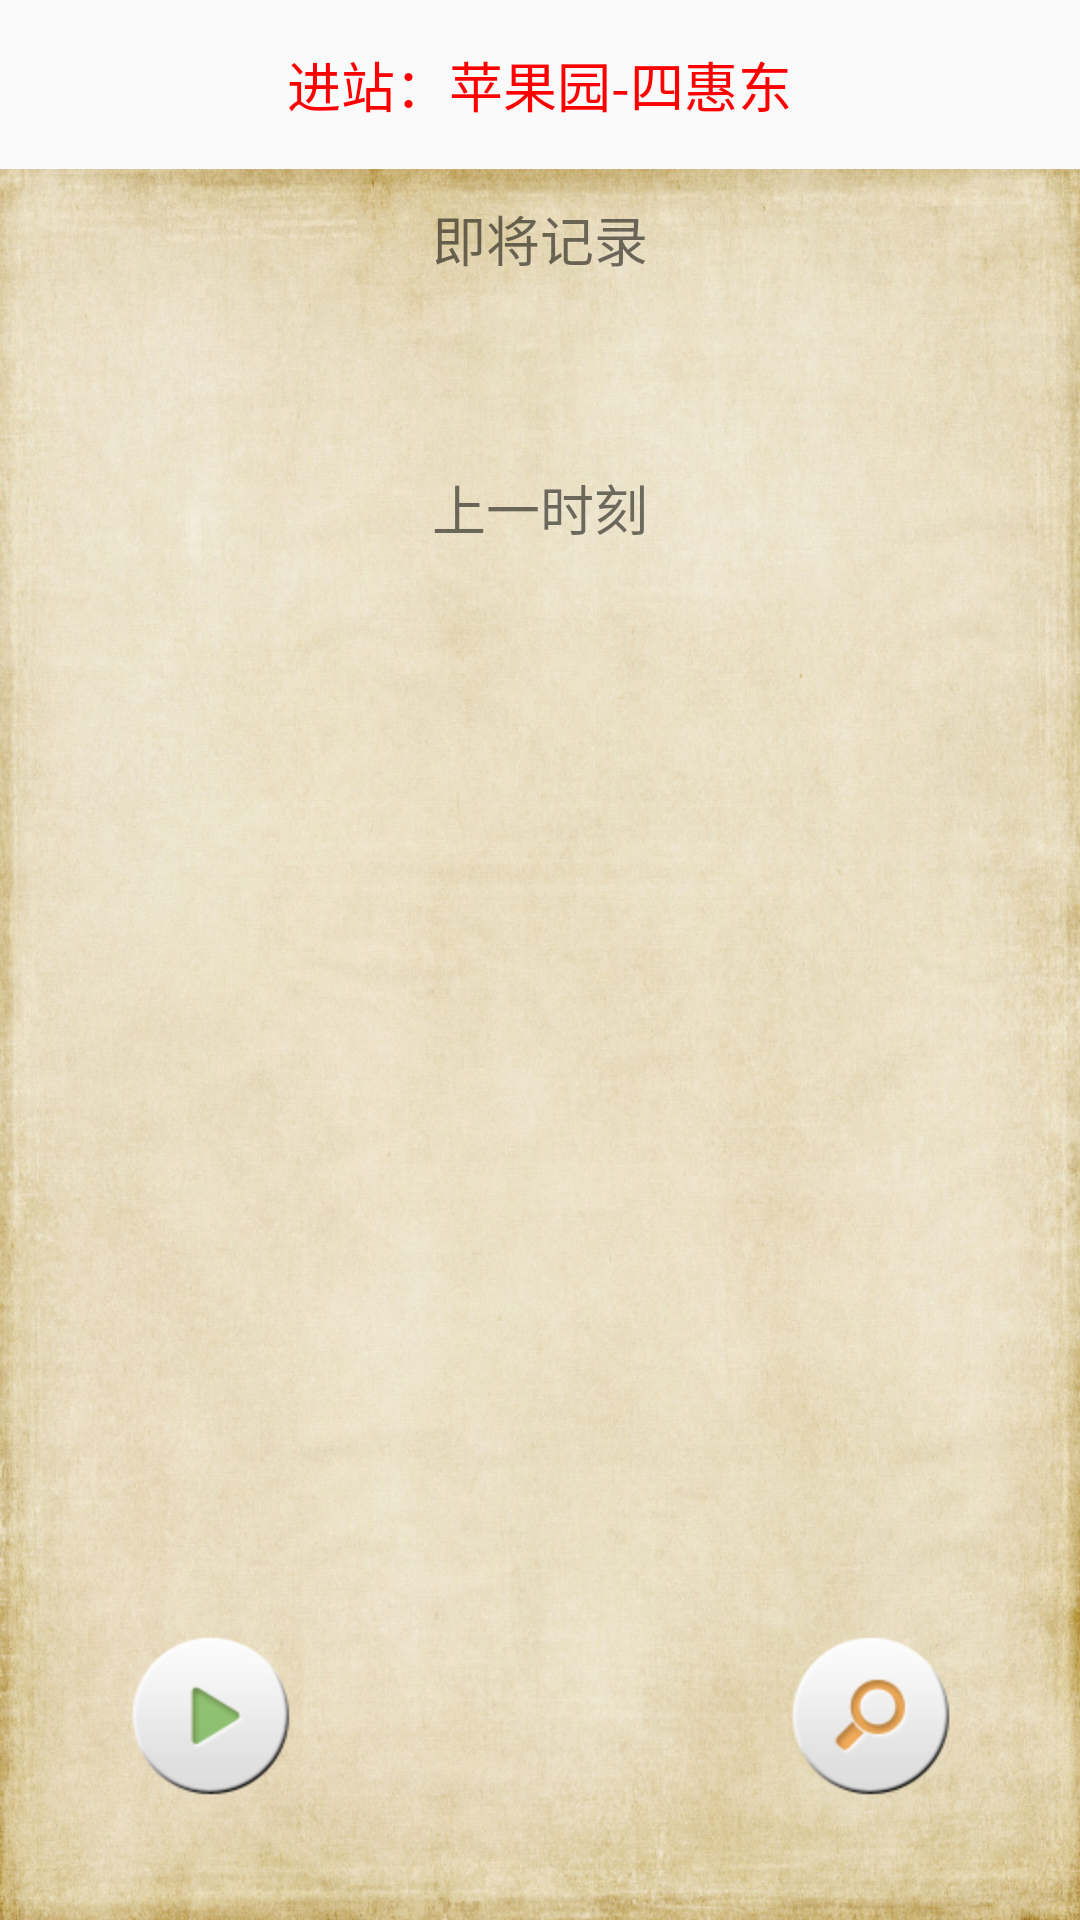

Here is an Android app screen rendered from its layout file. Give the layout XML and the strings, colors and styles it references.
<!-- AndroidManifest.xml: application theme CustomActionBarTheme -->
<!-- res/layout/activity_odsurvey_time_recorded_new.xml -->
<RelativeLayout xmlns:android="http://schemas.android.com/apk/res/android"
    xmlns:tools="http://schemas.android.com/tools"
    android:layout_width="match_parent"
    android:layout_height="match_parent"
    android:paddingBottom="@dimen/activity_vertical_margin"
    android:paddingLeft="@dimen/activity_horizontal_margin"
    android:paddingRight="@dimen/activity_horizontal_margin"
    android:paddingTop="@dimen/activity_vertical_margin"
    tools:context=".ODSurveyTimeRecordedNewActivity" >

<RelativeLayout
    android:id="@+id/odRecordedRL"
    android:layout_width="match_parent"
    android:layout_height="wrap_content"
    android:layout_alignParentBottom="true"
    android:background="@drawable/record_background"
    android:layout_marginTop="15dp"
    android:layout_below="@+id/odFlightRL" >

         <RelativeLayout
             android:id="@+id/odTodoRL"
             android:layout_width="match_parent"
             android:layout_height="wrap_content"
             android:layout_alignParentTop="true"
             android:layout_marginTop="10dp" >

             <TextView
                 android:id="@+id/odTodoNextTagTV"
                 android:layout_width="wrap_content"
                 android:layout_height="wrap_content"
                 android:layout_centerHorizontal="true"
                 android:gravity="center"
                 android:layout_alignParentTop="true"
                 android:text="即将记录"
                 android:textSize="18sp" />

             <TextView
                 android:id="@+id/odTodoNextTV"
                 android:layout_width="wrap_content"
                 android:layout_height="wrap_content"
                 android:layout_below="@+id/odTodoNextTagTV"
                 android:layout_centerHorizontal="true"
                 android:layout_centerVertical="true"
                 android:text=""
                 android:textColor="@color/themeBlue"
                 android:textSize="40dp" />
         </RelativeLayout>

         <RelativeLayout
             android:id="@+id/odLastTimeRL"
             android:layout_width="match_parent"
             android:layout_height="wrap_content"
             android:layout_below="@+id/odTodoRL"
             android:layout_marginTop="10dp" >

             <TextView
                 android:id="@+id/odLastTimeTagTV"
                 android:layout_width="wrap_content"
                 android:layout_height="wrap_content"
                 android:layout_centerHorizontal="true"
                 android:text="上一时刻"
                 android:textSize="18sp" />

             <TextView
                 android:id="@+id/odLastTimeTV"
                 android:layout_width="wrap_content"
                 android:layout_height="wrap_content"
                 android:layout_below="@+id/odLastTimeTagTV"
                 android:layout_centerHorizontal="true"
                 android:textColor="@color/themeBlue"
                 android:text=""
                 android:textSize="40dp" />
         </RelativeLayout>

         <RelativeLayout
             android:id="@+id/odImagesRL"
             android:layout_width="match_parent"
             android:layout_height="wrap_content"
             android:layout_alignParentBottom="true"
             android:layout_alignParentLeft="true"
             android:layout_marginBottom="38dp" >

             <ImageView
                 android:id="@+id/ODStartSurveyImageView"
                 android:layout_width="wrap_content"
                 android:layout_height="wrap_content"
                 android:layout_alignParentLeft="true"
                 android:layout_marginLeft="40dp"
                 android:src="@drawable/start_survey" />

             <ImageView
                 android:id="@+id/ODSearchSurveyImageView"
                 android:layout_width="wrap_content"
                 android:layout_height="wrap_content"
                 android:layout_alignParentRight="true"
                 android:layout_marginRight="40dp"
                 android:src="@drawable/search_survey" />
         </RelativeLayout>

     </RelativeLayout>

<TextView
    android:id="@+id/odLineShowTV"
    android:layout_width="wrap_content"
    android:layout_height="wrap_content"
    android:layout_alignParentTop="true"
    android:layout_centerHorizontal="true"
    android:layout_marginTop="15dp"
    android:gravity="center"
    android:text="进站：苹果园-四惠东"
    android:textColor="@color/red"
    android:textSize="18sp" />

<RelativeLayout
    android:id="@+id/odFlightRL"
    android:layout_width="match_parent"
    android:layout_height="wrap_content"
    android:layout_below="@+id/odLineShowTV"
    android:visibility="gone"
    >

    <NumberPicker
        android:id="@+id/ODFlightNumberPicker"
        android:layout_width="wrap_content"
        android:layout_height="wrap_content"
        android:layout_alignParentRight="true"
        android:layout_alignParentTop="true" />

    <TextView
        android:id="@+id/textView1"
        android:layout_width="wrap_content"
        android:layout_height="wrap_content"
        android:layout_alignParentLeft="true"
        android:layout_centerVertical="true"
        android:layout_marginLeft="32dp"
        android:text="乘车班次"
        android:textAppearance="?android:attr/textAppearanceMedium" />

</RelativeLayout>
    
</RelativeLayout>
<!-- resources referenced by this layout -->
<resources>
  <color name="red">#FF0000</color>
  <color name="themeBlue">#1C86EE</color>
  <!-- drawable record_background: jpg bitmap (drawable-hdpi, 250110 bytes) -->
  <!-- drawable search_survey: png bitmap (drawable-hdpi, 8077 bytes) -->
  <!-- drawable start_survey: png bitmap (drawable-hdpi, 7161 bytes) -->
  <style name="CustomActionBarTheme" parent="@style/Theme.AppCompat.Light.DarkActionBar">
          <item name="android:actionBarStyle">@style/MyActionBar</item>
          <item name="android:actionBarTabTextStyle">@style/MyActionBarTabText</item>
          
          <item name="android:actionBarTabBarStyle">@style/MyActionBarTabBars</item>
          <item name="android:actionMenuTextColor">@color/white</item>
  
          
          <item name="actionBarStyle">@style/MyActionBar</item>
          <item name="actionBarDivider">@null</item>
          <item name="actionBarTabTextStyle">@style/MyActionBarTabText</item>
          <item name="actionBarTabBarStyle">@style/MyActionBarTabBars</item>
          <item name="actionMenuTextColor">@color/white</item>
      </style>
  <style name="MyActionBar" parent="@style/Widget.AppCompat.ActionBar">
          <item name="android:background">@color/action_background_blue</item>
          <item name="android:titleTextStyle">@style/MyActionBarTitleText</item>
          <item name="android:height">40dp</item>
  
          
          <item name="background">@color/action_background_blue</item>
          <item name="titleTextStyle">@style/MyActionBarTitleText</item>
          <item name="height">40dp</item>
      </style>
  <style name="MyActionBarTabText" parent="@style/Widget.AppCompat.ActionBar.TabText">
          <item name="android:textColor">@drawable/action_bar_color</item>
          <item name="android:textStyle">normal</item>
          <item name="android:textSize">14.0sp</item>
      </style>
  <style name="MyActionBarTabBars" parent="@style/Widget.AppCompat.ActionBar.TabBar">
          <item name="android:showDividers">none</item>
          <item name="android:background">@color/white</item>
  
          <item name="showDividers">none</item>
          <item name="background">@color/white</item>
      </style>
  <color name="white">#FFFFFF</color>
  <color name="action_background_blue">#1E7DB4</color>
  <style name="MyActionBarTitleText" parent="@style/TextAppearance.AppCompat.Widget.ActionBar.Title">
          <item name="android:textColor">@android:color/white</item>
      </style>
  <!-- drawable action_bar_color (drawable-ldpi) -->
  <?xml version="1.0" encoding="utf-8"?>
  <selector xmlns:android="http://schemas.android.com/apk/res/android">
      <item
          android:color="@color/action_tab_text_blue"
          android:state_selected="true" />
      <item 
          android:color="@color/black"
          android:state_selected="false" />
  </selector>
  <color name="action_tab_text_blue">#2EA9DF</color>
  <color name="black">#000000</color>
</resources>
